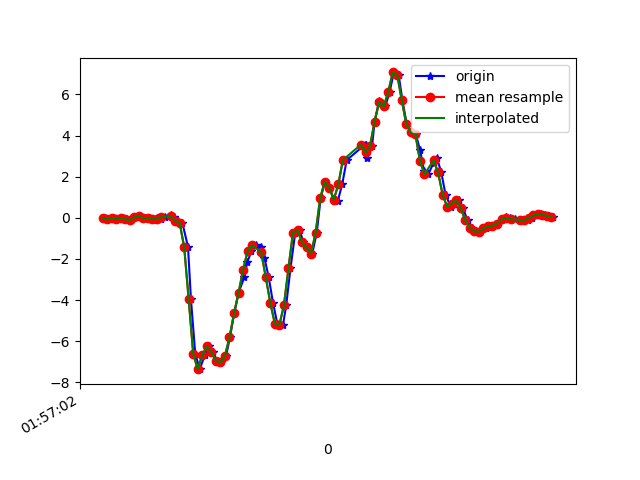

The data file committed next to this chart (first rows):
1617760622849, 456259547677827, -0.00786049, 0.19738719, -0.00112473
1617760622878, 456259566697587, -0.08116, -0.1801, -0.00479
1617760622889, 456259585742147, -0.002974, 0.2792, -0.01212
1617760622907, 456259604761907, -0.06039, 0.01413, 0.004984
1617760622929, 456259623806467, -0.002974, 0.1595, -0.02678
1617760622945, 456259642839171, -0.07261, -0.1044, 0.01476
1617760622964, 456259661857843, -0.108, -0.1911, 0.001319
1617760622985, 456259680901315, 0.0239, 0.063, -0.00479
1617760623002, 456259699919971, 0.09476, -0.3438, 0.03553
1617760623021, 456259718963427, -0.01397, -0.06406, -0.03411
1617760623040, 456259737982243, -0.01641, 0.1522, 0.01598
1617760623062, 456259757025731, -0.1032, -0.2449, -0.007233
1617760623078, 456259776044419, -0.02496, 0.2218, -0.02556
1617760623097, 456259795087875, -0.03474, -0.06528, 0.01476
1617760623116, 456259814106563, 0.03857, -0.07262, -0.02067
1617760623141, 456259833150051, 0.1387, 0.1082, 0.01842
1617760623154, 456259852156259, 0.02635, -0.3499, 0.1333
1617760623173, 456259871199075, -0.1435, 0.107, 0.1528
1617760623192, 456259890217123, -0.2412, 0.1949, 0.286
1617760623217, 456259909259939, -1.413, -0.09827, 0.5169
1617760623230, 456259928302755, -3.965, -0.4929, 0.7197
1617760623249, 456259947311235, -6.615, -1.254, 0.8272
1617760623269, 456259966353667, -7.355, -1.718, 0.8565
1617760623291, 456259985371267, -6.675, -1.706, 0.6635
1617760623310, 456260004413635, -6.251, -1.795, 0.3483
1617760623326, 456260023431299, -6.52, -2.082, 0.1577
1617760623345, 456260042474755, -6.957, -2.303, 0.04041
1617760623364, 456260061517187, -7.008, -2.258, -0.1746
1617760623385, 456260080534851, -6.708, -2.157, -0.4581
1617760623402, 456260099577283, -5.809, -2.046, -0.6193
1617760623421, 456260118594947, -4.642, -1.709, -0.6389
1617760623440, 456260137640707, -3.643, -1.221, -0.6169
1617760623466, 456260156658435, -2.865, -0.725, -0.5521
1617760623478, 456260175676163, -2.169, -0.2571, -0.4153
1617760623497, 456260194718723, -1.618, 0.2487, -0.243
1617760623516, 456260213761283, -1.335, 0.7557, -0.1453
1617760623541, 456260232779075, -1.417, 1.105, -0.1905
1617760623554, 456260251814019, -1.939, 1.286, -0.2687
1617760623573, 456260270959810, -2.891, 1.565, -0.2308
1617760623592, 456260290002114, -4.134, 2.12, -0.1575
1617760623611, 456260309019714, -5.146, 2.599, -0.06343
1617760623636, 456260328062082, -5.204, 2.908, 0.1809
1617760623650, 456260347069186, -4.257, 3.343, 0.8187
1617760623669, 456260366111234, -2.456, 4.15, 1.77
1617760623690, 456260385128450, -0.7226, 4.939, 2.382
1617760623710, 456260404170498, -0.6151, 5.298, 2.204
1617760623726, 456260423187842, -1.192, 5.139, 1.929
1617760623745, 456260442223874, -1.439, 4.871, 2.056
1617760623765, 456260461240962, -1.735, 4.818, 2.082
1617760623785, 456260480257986, -0.7165, 4.488, 2.023
1617760623802, 456260499299906, 0.95, 3.982, 1.838
1617760623821, 456260518317122, 1.756, 3.663, 1.382
1617760623840, 456260537359042, 1.473, 2.971, 0.9176
1617760623860, 456260556378434, 0.928, 2.083, 0.672
1617760623878, 456260575420482, 0.8351, 1.248, 0.5254
1617760623897, 456260594437570, 1.622, 0.5822, 0.4534
1617760623917, 456260613454786, 2.803, 0.03734, 0.3715
1617760623998, 456260632496706, 3.562, -0.4795, 0.3239
1617760624000, 456260651525442, 3.534, -1.051, 0.4118
1617760624004, 456260670567618, 3.082, -1.556, 0.6659
1617760624006, 456260689584962, 2.915, -1.944, 0.8675
... 44 more rows
